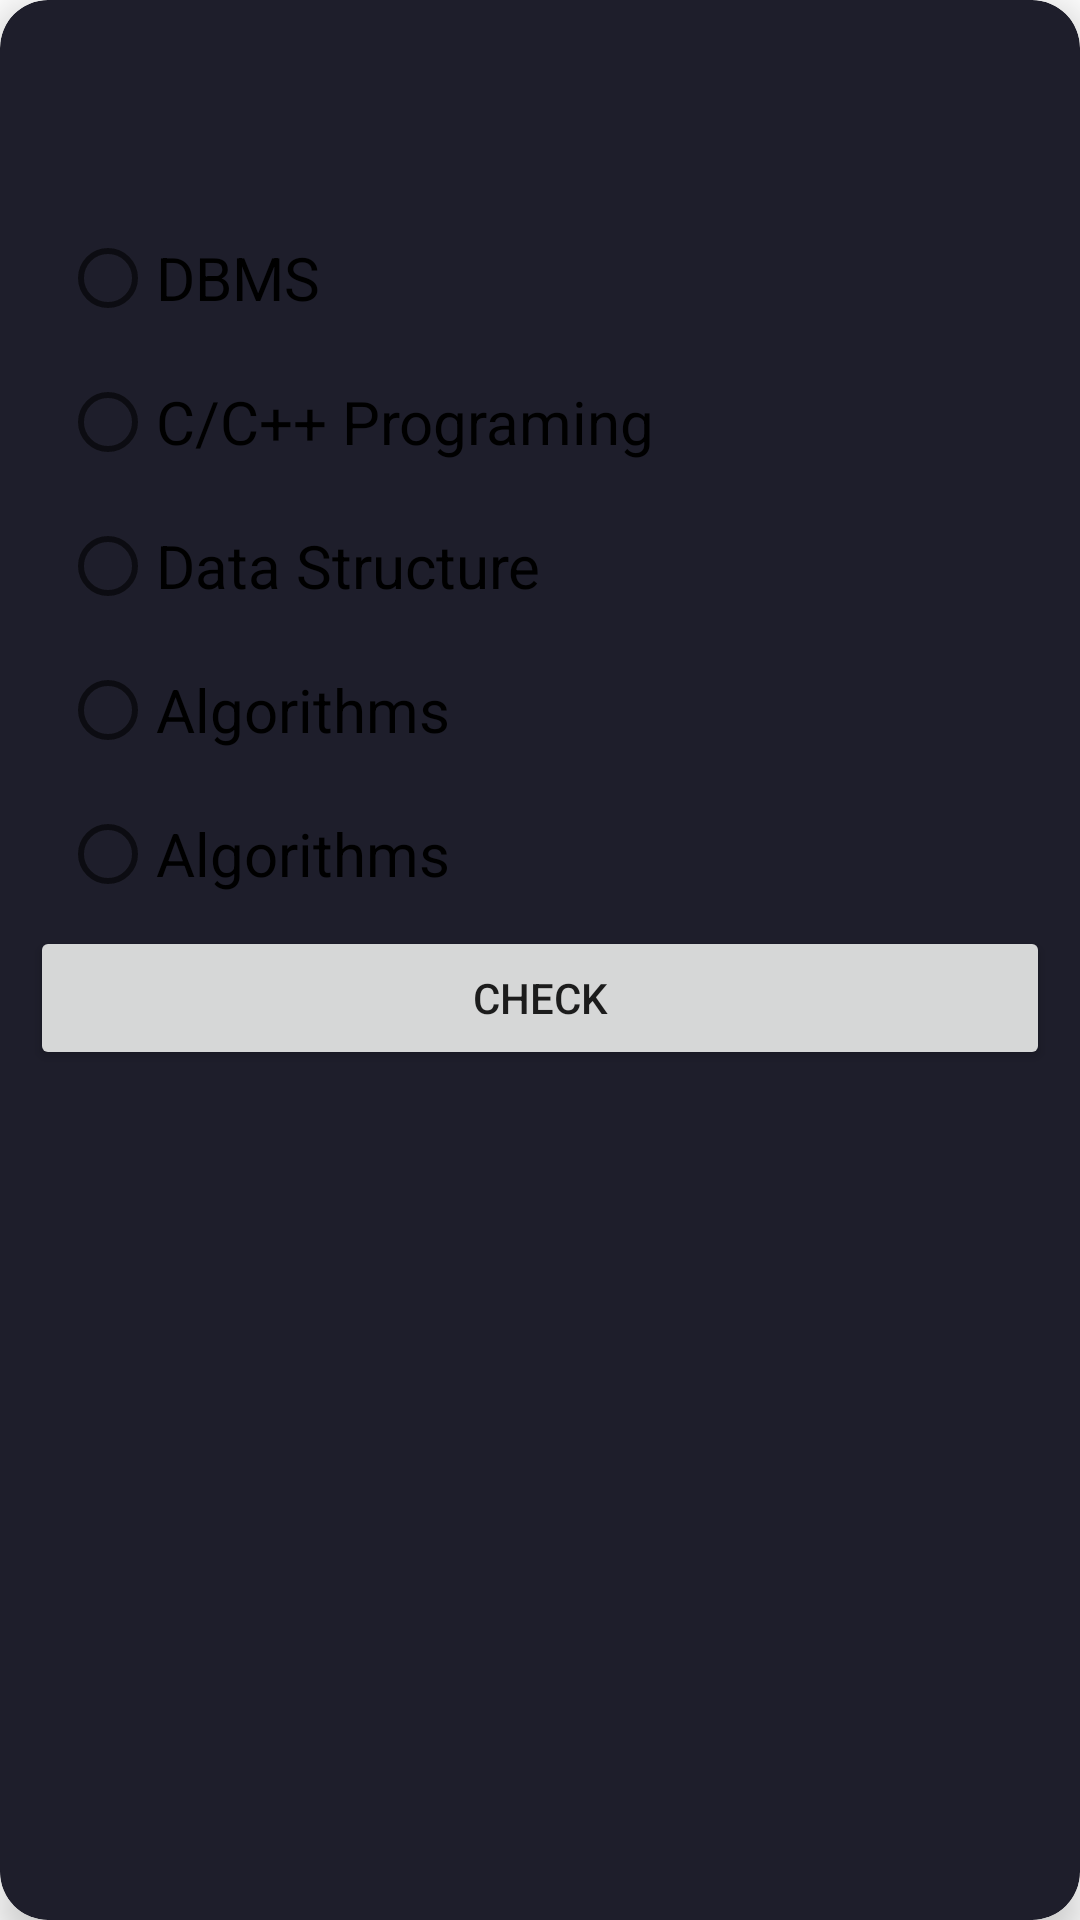

Produce the Android XML layout that renders to this screen, including the resource entries it uses.
<!-- AndroidManifest.xml: application theme Theme.CreateCourse -->
<!-- res/layout/view_holder_test_task.xml -->
<?xml version="1.0" encoding="utf-8"?>
<androidx.cardview.widget.CardView xmlns:android="http://schemas.android.com/apk/res/android"
    xmlns:card_view="http://schemas.android.com/apk/res-auto"
    xmlns:tools="http://schemas.android.com/tools"
    android:layout_width="match_parent"
    android:layout_height="wrap_content"
    android:layout_margin="@dimen/half_margin_bad"
    card_view:cardBackgroundColor="@color/card_background"
    card_view:cardCornerRadius="@dimen/card_radius"
    card_view:cardElevation="@dimen/card_elevation"
    card_view:contentPadding="@dimen/card_padding">

    
    <androidx.constraintlayout.widget.ConstraintLayout
        android:layout_width="match_parent"
        android:layout_margin="@dimen/card_padding"
        android:layout_height="wrap_content">

        <TextView
            android:id="@+id/name_text"
            android:layout_width="0dp"
            android:layout_height="wrap_content"
            android:background="@color/card_background"
            android:paddingStart="@dimen/very_small_margin"
            android:textColor="@color/text_primary"
            android:textSize="@dimen/text_primary"
            card_view:layout_constraintEnd_toEndOf="parent"
            card_view:layout_constraintStart_toStartOf="parent"
            card_view:layout_constraintTop_toTopOf="parent"
            tools:ignore="RtlSymmetry"
            tools:text="Avengers" />

        <TextView
            android:id="@+id/description_text"
            android:layout_width="0dp"
            android:layout_height="wrap_content"
            android:paddingStart="@dimen/very_small_margin"
            android:textColor="@color/text_primary"
            android:textSize="@dimen/text_primary"
            card_view:layout_constraintEnd_toEndOf="parent"
            card_view:layout_constraintStart_toStartOf="parent"
            card_view:layout_constraintTop_toBottomOf="@+id/name_text"
            tools:ignore="RtlSymmetry"
            tools:text="Avengers" />

        <RadioGroup
            android:id="@+id/groupradio"
            android:layout_width="0dp"
            android:layout_height="wrap_content"
            android:layout_marginStart="10dp"
            android:layout_marginTop="10dp"
            android:layout_marginEnd="10dp"
            card_view:layout_constraintBottom_toTopOf="@id/send"
            card_view:layout_constraintEnd_toEndOf="parent"
            card_view:layout_constraintStart_toStartOf="parent"
            card_view:layout_constraintTop_toBottomOf="@id/description_text">

            
            
            <RadioButton
                android:id="@+id/radia_id1"
                android:layout_width="fill_parent"
                android:layout_height="wrap_content"
                android:text="DBMS"
                android:textSize="20dp" />

            <RadioButton
                android:id="@+id/radia_id2"
                android:layout_width="fill_parent"
                android:layout_height="wrap_content"
                android:text="C/C++ Programing"
                android:textSize="20dp" />

            <RadioButton
                android:id="@+id/radia_id3"
                android:layout_width="fill_parent"
                android:layout_height="wrap_content"
                android:text="Data Structure"
                android:textSize="20dp" />

            <RadioButton
                android:id="@+id/radia_id4"
                android:layout_width="fill_parent"
                android:layout_height="wrap_content"
                android:text="Algorithms"
                android:textSize="20dp" />

            <RadioButton
                android:id="@+id/radia_id5"
                android:layout_width="fill_parent"
                android:layout_height="wrap_content"
                android:text="Algorithms"
                android:textSize="20dp" />
        </RadioGroup>

        <Button
            android:id="@+id/send"
            android:layout_width="0dp"
            android:layout_height="wrap_content"
            android:text="Check"
            card_view:layout_constraintEnd_toEndOf="parent"
            card_view:layout_constraintStart_toStartOf="parent"
            card_view:layout_constraintTop_toBottomOf="@id/groupradio" />


    </androidx.constraintlayout.widget.ConstraintLayout>

</androidx.cardview.widget.CardView>
<!-- resources referenced by this layout -->
<resources>
  <color name="card_background">#1E1E2B</color>
  <color name="text_primary">#ECECEC</color>
  <dimen name="card_elevation">8dp</dimen>
  <dimen name="card_padding">5dp</dimen>
  <dimen name="card_radius">16dp</dimen>
  <dimen name="half_margin_bad">7dp</dimen>
  <dimen name="text_primary">18sp</dimen>
  <dimen name="very_small_margin">2dp</dimen>
  <style name="Theme.CreateCourse" parent="Theme.MaterialComponents.DayNight.DarkActionBar">
          
          <item name="colorPrimary">@color/colorPrimary</item>
          <item name="colorPrimaryVariant">@color/primaryLightColor</item>
          <item name="android:enforceNavigationBarContrast" tools:targetApi="q">false</item>
  
          <item name="colorOnPrimary">@color/md_white_1000</item>
          <item name="colorOnSecondary">@color/black</item>
          <item name="android:statusBarColor">?attr/colorPrimaryVariant</item>
          
          <item name="colorSecondary">@color/teal_200</item>
          <item name="colorSecondaryVariant">@color/teal_700</item>
          
      </style>
  <color name="colorPrimary">#6200EE</color>
  <color name="primaryLightColor">#7953d2</color>
  <color name="md_white_1000">#ffffff</color>
  <color name="black">#ff000000</color>
  <color name="teal_200">#FF03DAC5</color>
  <color name="teal_700">#FF018786</color>
</resources>
